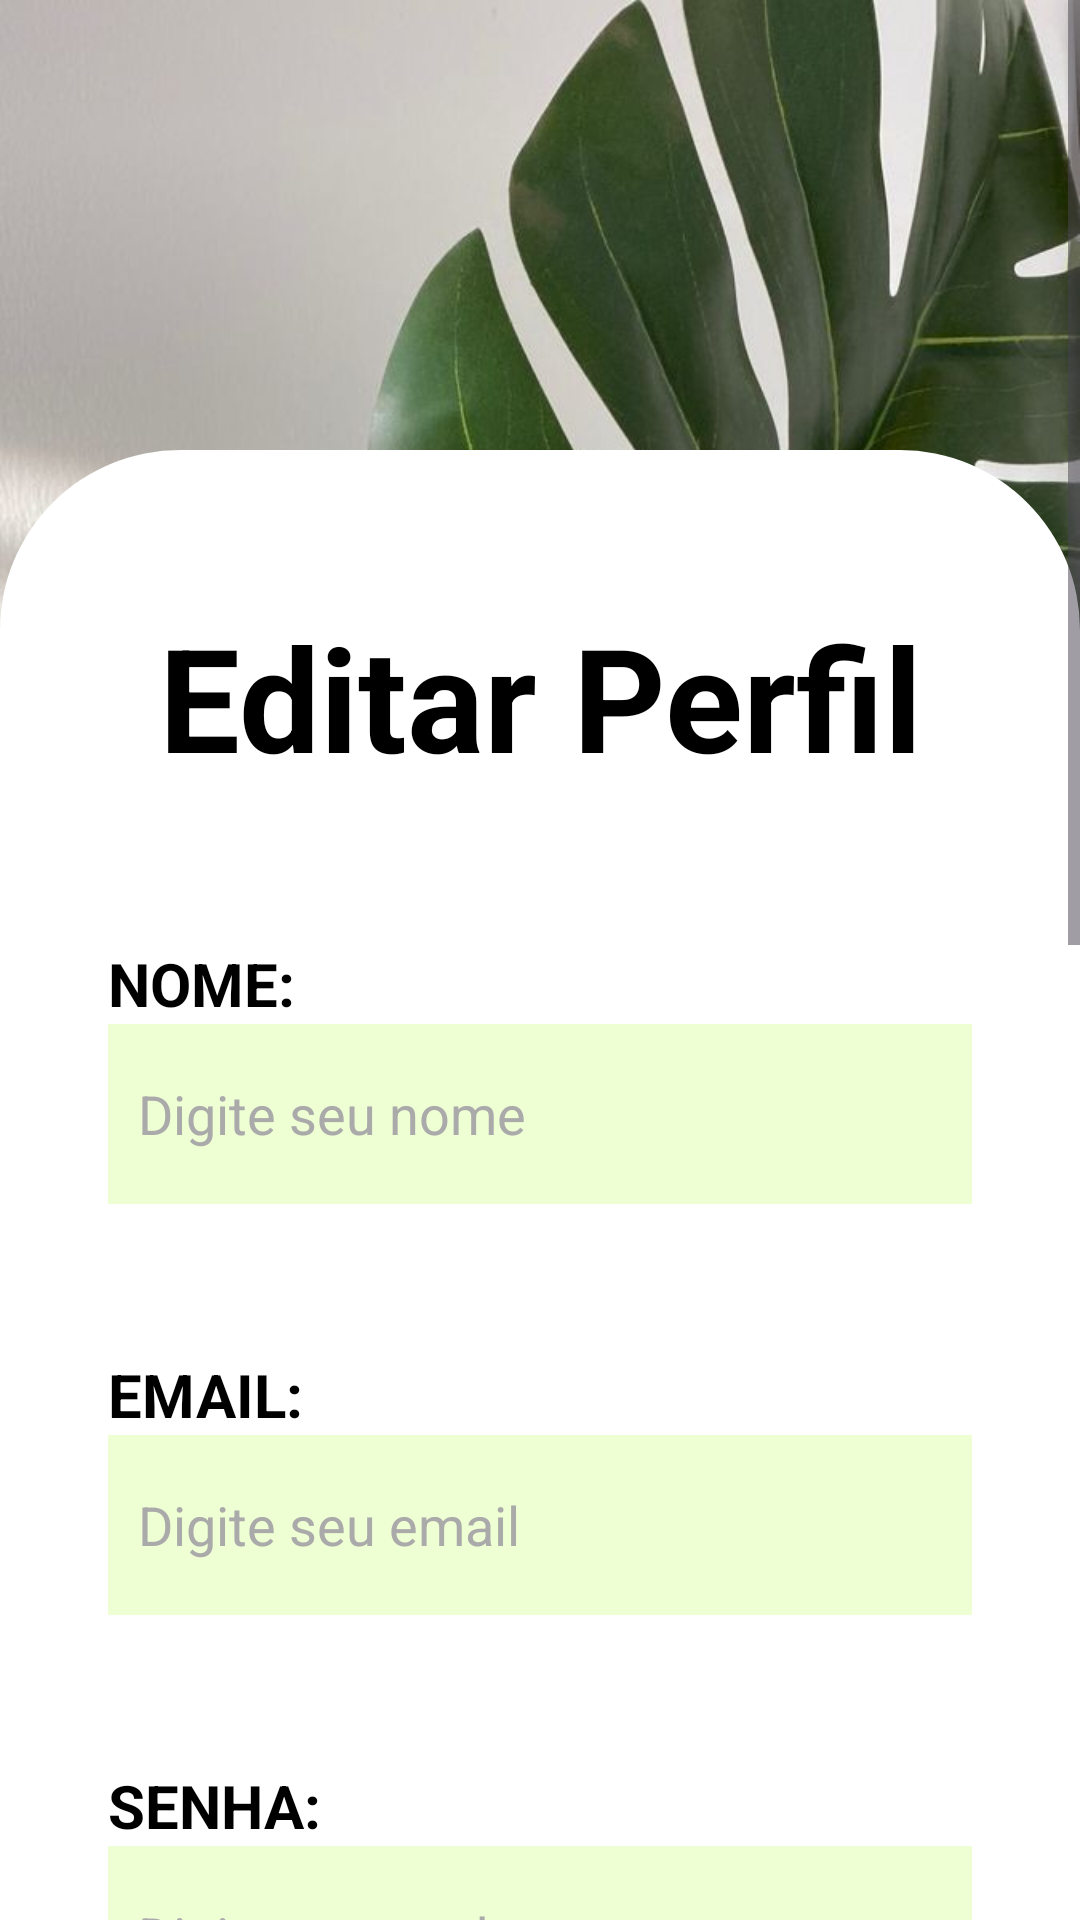

Layout XML and referenced resources for this Android screen:
<!-- AndroidManifest.xml: application theme Theme.Florescer_Juntos -->
<!-- res/layout/fragment_editar_perfil.xml -->
<?xml version="1.0" encoding="utf-8"?>
<ScrollView xmlns:android="http://schemas.android.com/apk/res/android"
xmlns:app="http://schemas.android.com/apk/res-auto"
xmlns:tools="http://schemas.android.com/tools"
android:layout_width="match_parent"
android:layout_height="match_parent"
android:background="@drawable/login_background"
tools:context=".View.EditarPerfilFragment">

<androidx.constraintlayout.widget.ConstraintLayout
    android:layout_width="match_parent"
    android:layout_height="match_parent"
        android:id="@+id/constraintLayout6">


    <androidx.constraintlayout.widget.Guideline
        android:id="@+id/guideline_start"
        android:layout_width="wrap_content"
        android:layout_height="wrap_content"
        android:orientation="vertical"
        app:layout_constraintGuide_percent="0.1" />

    <androidx.constraintlayout.widget.Guideline
        android:id="@+id/guideline_end"
        android:layout_width="wrap_content"
        android:layout_height="wrap_content"
        android:orientation="vertical"
        app:layout_constraintGuide_percent="0.9" />

    <ImageView
        android:id="@+id/imgBox"
        android:layout_width="match_parent"
        android:layout_height="1150dp"
        android:layout_marginTop="150dp"
        app:layout_constraintBottom_toBottomOf="parent"
        app:layout_constraintEnd_toEndOf="parent"
        app:layout_constraintStart_toStartOf="parent"
        app:layout_constraintTop_toTopOf="parent"
        app:srcCompat="@drawable/login_box" />


    <EditText
        android:id="@+id/edtDescEdtPerfil"
        style="@style/edtLogin"
        android:layout_marginTop="4dp"
        android:hint="Digite sua descrição (opcional)"
        android:inputType="text"
        app:layout_constraintEnd_toStartOf="@+id/guideline_end"
        app:layout_constraintStart_toEndOf="@id/guideline_start"
        app:layout_constraintTop_toBottomOf="@+id/tvDesc" />

    <TextView
        android:id="@+id/tvDesc"
        style="@style/labelLogin"
        android:layout_width="wrap_content"
        android:layout_height="wrap_content"
        android:layout_marginTop="50dp"
        android:text="DESCRIÇÃO:"
        android:textSize="20sp"
        app:layout_constraintEnd_toStartOf="@+id/guideline_end"
        app:layout_constraintHorizontal_bias="0.0"
        app:layout_constraintStart_toStartOf="@+id/guideline_start"
        app:layout_constraintTop_toBottomOf="@+id/edtTelefoneEdtPerfil" />

    <EditText
        android:id="@+id/edtTelefoneEdtPerfil"
        style="@style/edtLogin"
        android:hint="Digite seu telefone (opcional)"
        android:inputType="phone"
        app:layout_constraintEnd_toStartOf="@+id/guideline_end"
        app:layout_constraintStart_toEndOf="@id/guideline_start"
        app:layout_constraintTop_toBottomOf="@+id/tvTelefone" />

    <TextView
        android:id="@+id/tvTelefone"
        style="@style/labelLogin"
        android:layout_width="wrap_content"
        android:layout_height="wrap_content"
        android:layout_marginTop="50dp"
        android:text="TELEFONE:"
        android:textSize="20sp"
        app:layout_constraintEnd_toStartOf="@+id/guideline_end"
        app:layout_constraintHorizontal_bias="0.0"
        app:layout_constraintStart_toStartOf="@+id/guideline_start"
        app:layout_constraintTop_toBottomOf="@+id/edtSenhaConEdtPerfil" />

    <EditText
        android:id="@+id/edtSenhaConEdtPerfil"
        style="@style/edtLogin"
        android:hint="Confirme sua senha"
        android:inputType="textPassword"
        app:layout_constraintEnd_toStartOf="@+id/guideline_end"
        app:layout_constraintStart_toEndOf="@id/guideline_start"
        app:layout_constraintTop_toBottomOf="@+id/tvSenhaCon" />

    <TextView
        android:id="@+id/tvSenhaCon"
        style="@style/labelLogin"
        android:layout_width="wrap_content"
        android:layout_height="wrap_content"
        android:layout_marginTop="50dp"
        android:text="CONFIRMAR SENHA:"
        android:textSize="20sp"
        app:layout_constraintEnd_toStartOf="@+id/guideline_end"
        app:layout_constraintHorizontal_bias="0.0"
        app:layout_constraintStart_toStartOf="@+id/guideline_start"
        app:layout_constraintTop_toBottomOf="@+id/edtSenhaEdtPerfil" />

    <TextView
        android:id="@+id/ttlEdtPerfil"
        android:layout_width="wrap_content"
        android:layout_height="wrap_content"
        android:layout_marginTop="50dp"
        android:fontFamily="sans-serif"
        android:text="Editar Perfil"
        android:textColor="@color/black"
        android:textSize="48sp"
        android:textStyle="bold"
        app:layout_constraintEnd_toStartOf="@+id/guideline_end"
        app:layout_constraintStart_toStartOf="@+id/guideline_start"
        app:layout_constraintTop_toTopOf="@+id/imgBox" />

    <TextView
        android:id="@+id/tvEmail"
        style="@style/labelLogin"
        android:layout_marginTop="50dp"
        android:text="EMAIL:"
        android:textSize="20sp"
        app:layout_constraintEnd_toStartOf="@+id/guideline_end"
        app:layout_constraintHorizontal_bias="0.0"
        app:layout_constraintStart_toStartOf="@+id/guideline_start"
        app:layout_constraintTop_toBottomOf="@+id/edtNomeEdtPerfil" />

    <EditText
        android:id="@+id/edtEmailEdtPerfil"
        style="@style/edtLogin"
        android:hint="Digite seu email"
        android:inputType="textEmailAddress"
        app:layout_constraintEnd_toStartOf="@+id/guideline_end"
        app:layout_constraintStart_toEndOf="@id/guideline_start"
        app:layout_constraintTop_toBottomOf="@+id/tvEmail" />


    <TextView
        android:id="@+id/tvNome"
        style="@style/labelLogin"
        android:layout_marginTop="50dp"
        android:text="NOME:"
        android:textSize="20sp"
        app:layout_constraintEnd_toStartOf="@+id/guideline_end"
        app:layout_constraintHorizontal_bias="0.0"
        app:layout_constraintStart_toStartOf="@+id/guideline_start"
        app:layout_constraintTop_toBottomOf="@+id/ttlEdtPerfil" />

    <TextView
        android:id="@+id/tvSenha"
        style="@style/labelLogin"
        android:layout_marginTop="50dp"
        android:text="SENHA:"
        android:textSize="20sp"
        app:layout_constraintEnd_toStartOf="@+id/guideline_end"
        app:layout_constraintHorizontal_bias="0.0"
        app:layout_constraintStart_toStartOf="@+id/guideline_start"
        app:layout_constraintTop_toBottomOf="@+id/edtEmailEdtPerfil" />

    <Button
        android:id="@+id/btnEditarPerfil"
        style="@style/btn"
        android:layout_width="wrap_content"
        android:layout_height="60dp"

        android:backgroundTint="@color/verdeCiano"
        android:text="Salvar Alterações"
        android:textColor="@color/white"
        app:layout_constraintBottom_toTopOf="@+id/progressBar"
        app:layout_constraintEnd_toStartOf="@+id/guideline_end"
        app:layout_constraintTop_toBottomOf="@+id/edtDescEdtPerfil"
        app:layout_constraintVertical_bias="0.24" />

    <EditText
        android:id="@+id/edtNomeEdtPerfil"
        style="@style/edtLogin"
        android:hint="Digite seu nome"
        android:inputType="text"
        android:textColor="@android:color/black"
        app:layout_constraintEnd_toStartOf="@+id/guideline_end"
        app:layout_constraintHorizontal_bias="1.0"
        app:layout_constraintStart_toStartOf="@+id/guideline_start"
        app:layout_constraintTop_toBottomOf="@+id/tvNome" />

    <EditText
        android:id="@+id/edtSenhaEdtPerfil"
        style="@style/edtLogin"
        android:hint="Digite sua senha"
        android:inputType="textPassword"
        app:layout_constraintEnd_toStartOf="@+id/guideline_end"
        app:layout_constraintStart_toEndOf="@id/guideline_start"
        app:layout_constraintTop_toBottomOf="@+id/tvSenha" />

    <ProgressBar
        android:id="@+id/progressBar"
        style="@style/Widget.AppCompat.ProgressBar.Horizontal"
        android:layout_width="match_parent"
        android:layout_height="wrap_content"
        app:layout_constraintBottom_toBottomOf="parent"
        app:layout_constraintEnd_toEndOf="parent"
        app:layout_constraintHorizontal_bias="0.0"
        app:layout_constraintStart_toStartOf="parent" />

    <Button
        android:id="@+id/btnCancelarPerfil"
        style="@style/btn"
        android:layout_width="wrap_content"
        android:layout_height="60dp"
        android:backgroundTint="@color/blue"
        android:text="Cancelar"
        android:textColor="@color/white"
        app:layout_constraintBottom_toTopOf="@+id/progressBar"
        app:layout_constraintEnd_toStartOf="@+id/btnEditarPerfil"
        app:layout_constraintHorizontal_bias="0.0"
        app:layout_constraintStart_toStartOf="@+id/guideline_start"
        app:layout_constraintTop_toBottomOf="@+id/edtDescEdtPerfil"
        app:layout_constraintVertical_bias="0.251" />

</androidx.constraintlayout.widget.ConstraintLayout>
</ScrollView>
<!-- resources referenced by this layout -->
<resources>
  <color name="black">#FF000000</color>
  <color name="blue">#2D95D5</color>
  <color name="verdeCiano">#3D9776</color>
  <color name="white">#FFFFFFFF</color>
  <!-- drawable login_background: jpg bitmap (drawable, 101319 bytes) -->
  <!-- drawable login_box (drawable) -->
  <?xml version="1.0" encoding="utf-8"?>
  <shape xmlns:android="http://schemas.android.com/apk/res/android">
      <solid android:color="#FFFFFF" />
  
  
      <corners android:radius="60dp" />
  </shape>
  <style name="btn">
          <item name="android:layout_width">189dp</item>
          <item name="android:layout_height">56dp</item>
          <item name="android:layout_marginTop">48dp</item>
          <item name="android:fontFamily">sans-serif-medium</item>
          <item name="android:textColor">#000000</item>
          <item name="android:textSize">20sp</item>
      </style>
  <style name="edtLogin">
          <item name="android:layout_width">0dp</item>
          <item name="android:layout_height">60dp</item>
          <item name="android:background">@color/green</item>
          <item name="android:ems">10</item>
          <item name="android:padding">10dp</item>
          <item name="android:radius">20dp</item>
          <item name="android:textColor">@color/black</item>
          <item name="android:textColorHint">@android:color/darker_gray</item>
          <item name="android:textColorLink">@color/black</item>
      </style>
  <style name="labelLogin">
          <item name="android:layout_width">wrap_content</item>
          <item name="android:layout_height">wrap_content</item>
          <item name="android:textColor">@color/black</item>
          <item name="android:textSize">24sp</item>
          <item name="android:textStyle">bold</item>
      </style>
  <style name="Theme.Florescer_Juntos" parent="Base.Theme.Florescer_Juntos" />
  <color name="green">#EFFFD4</color>
  <style name="Base.Theme.Florescer_Juntos" parent="Theme.Material3.DayNight.NoActionBar">
          
          <item name="colorPrimary">@color/black</item>
          <item name="colorPrimaryVariant">@color/black</item>
          <item name="colorSecondary">@color/blue</item>
          <item name="colorOnPrimary">@color/white</item>
      </style>
</resources>
